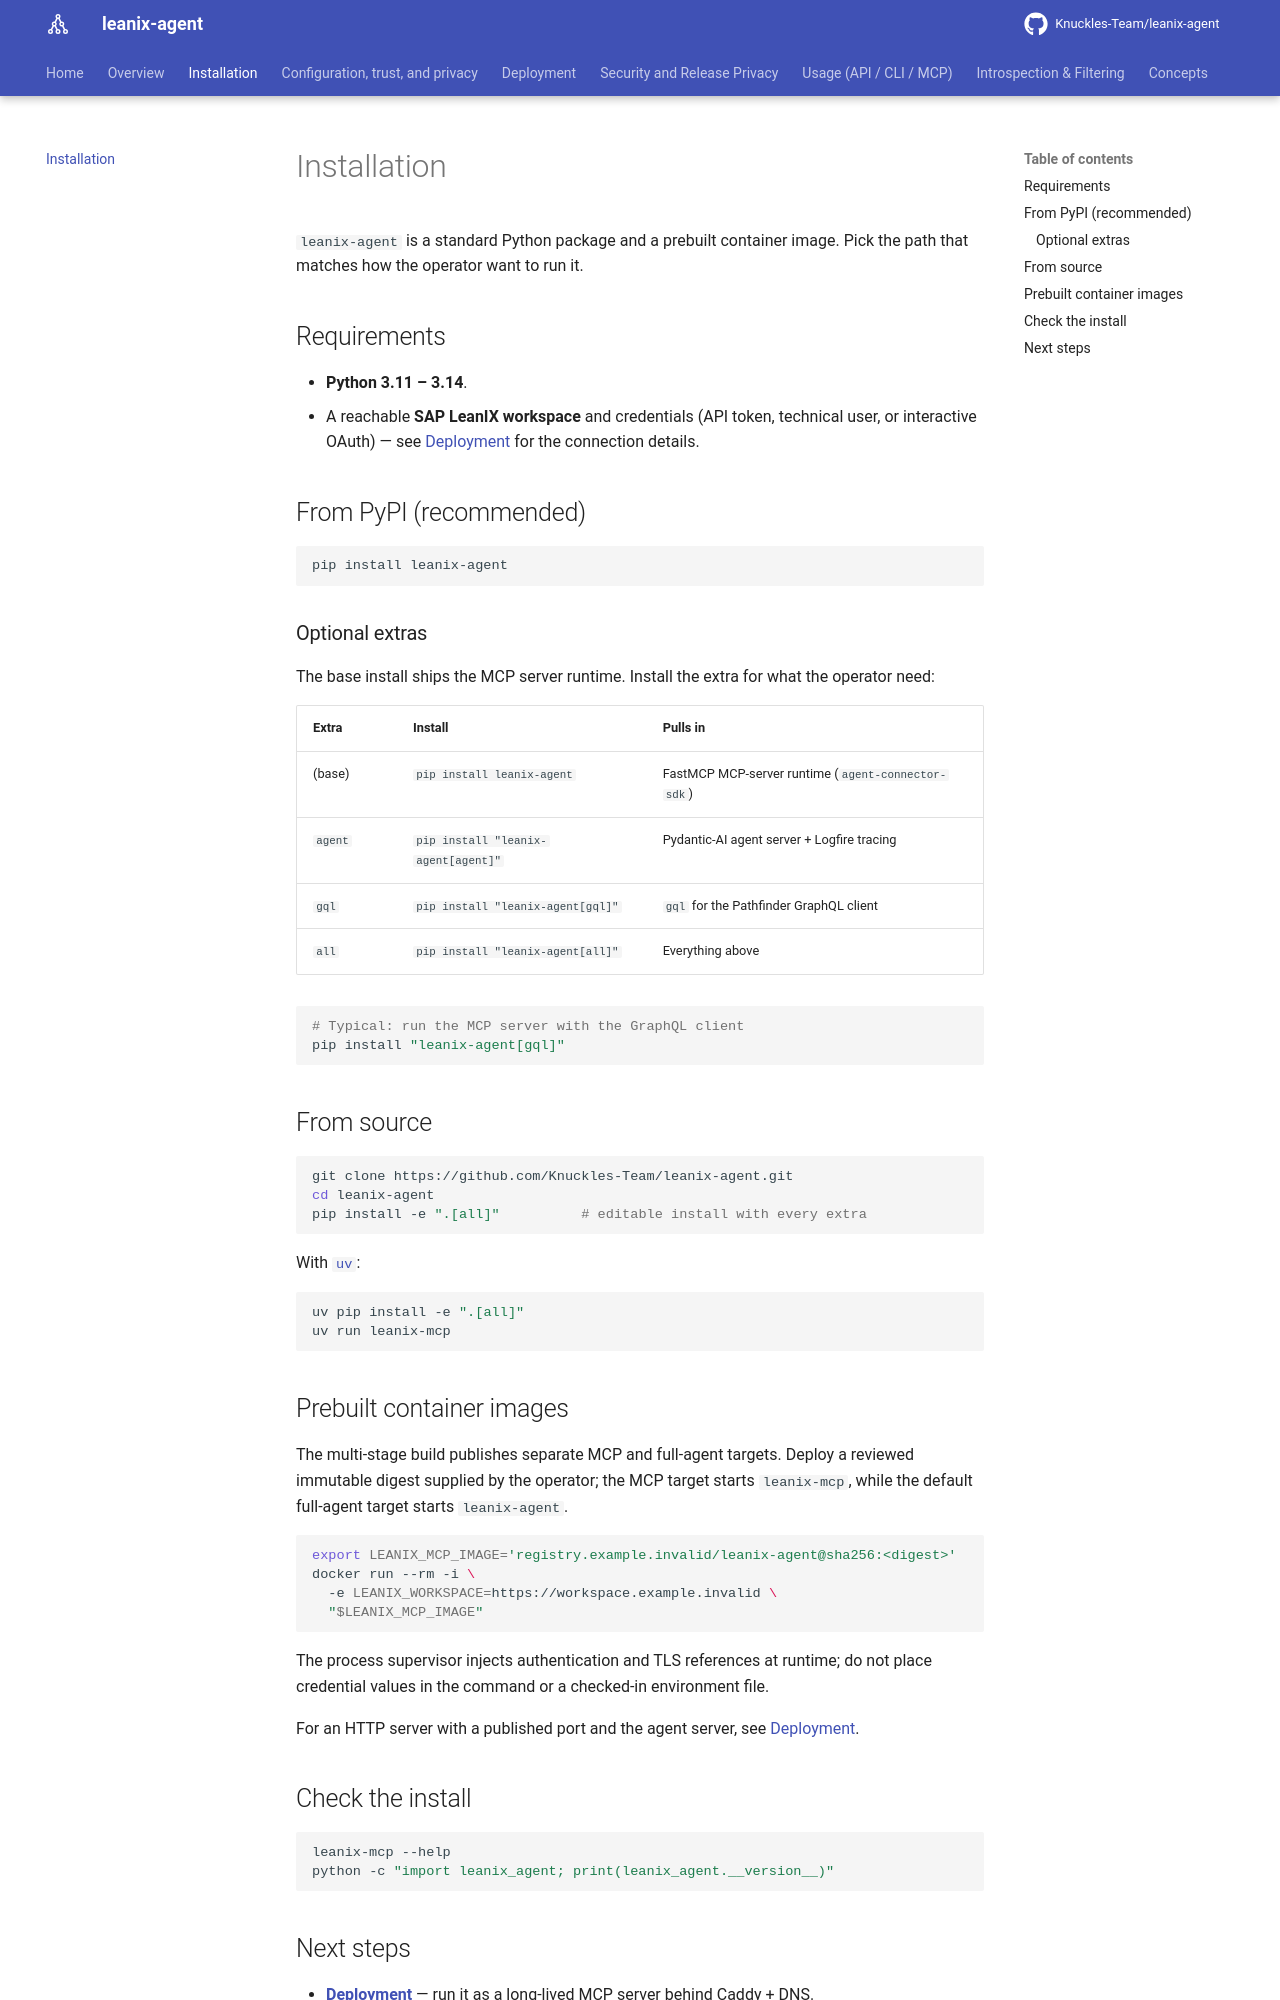

repository: Knuckles-Team/leanix-agent · page: installation/index.html · generator: mkdocs

# Installation

`leanix-agent` is a standard Python package and a prebuilt container image. Pick the
path that matches how the operator want to run it.

## Requirements

- **Python 3.11 – 3.14**.
- A reachable **SAP LeanIX workspace** and credentials (API token, technical user,
  or interactive OAuth) — see [Deployment](deployment.md#backing-service) for the
  connection details.

## From PyPI (recommended)

```bash
pip install leanix-agent
```

### Optional extras

The base install ships the MCP server runtime. Install the extra for what the operator need:

| Extra | Install | Pulls in |
|---|---|---|
| (base) | `pip install leanix-agent` | FastMCP MCP-server runtime (`agent-connector-sdk`) |
| `agent` | `pip install "leanix-agent[agent]"` | Pydantic-AI agent server + Logfire tracing |
| `gql` | `pip install "leanix-agent[gql]"` | `gql` for the Pathfinder GraphQL client |
| `all` | `pip install "leanix-agent[all]"` | Everything above |

```bash
# Typical: run the MCP server with the GraphQL client
pip install "leanix-agent[gql]"
```

## From source

```bash
git clone https://github.com/Knuckles-Team/leanix-agent.git
cd leanix-agent
pip install -e ".[all]"          # editable install with every extra
```

With [`uv`](https://docs.astral.sh/uv/):

```bash
uv pip install -e ".[all]"
uv run leanix-mcp
```

## Prebuilt container images

The multi-stage build publishes separate MCP and full-agent targets. Deploy a
reviewed immutable digest supplied by the operator; the MCP target starts
`leanix-mcp`, while the default full-agent target starts `leanix-agent`.

```bash
export LEANIX_MCP_IMAGE='registry.example.invalid/leanix-agent@sha256:<digest>'
docker run --rm -i \
  -e LEANIX_WORKSPACE=https://workspace.example.invalid \
  "$LEANIX_MCP_IMAGE"
```

The process supervisor injects authentication and TLS references at runtime; do
not place credential values in the command or a checked-in environment file.

For an HTTP server with a published port and the agent server, see
[Deployment](deployment.md).
